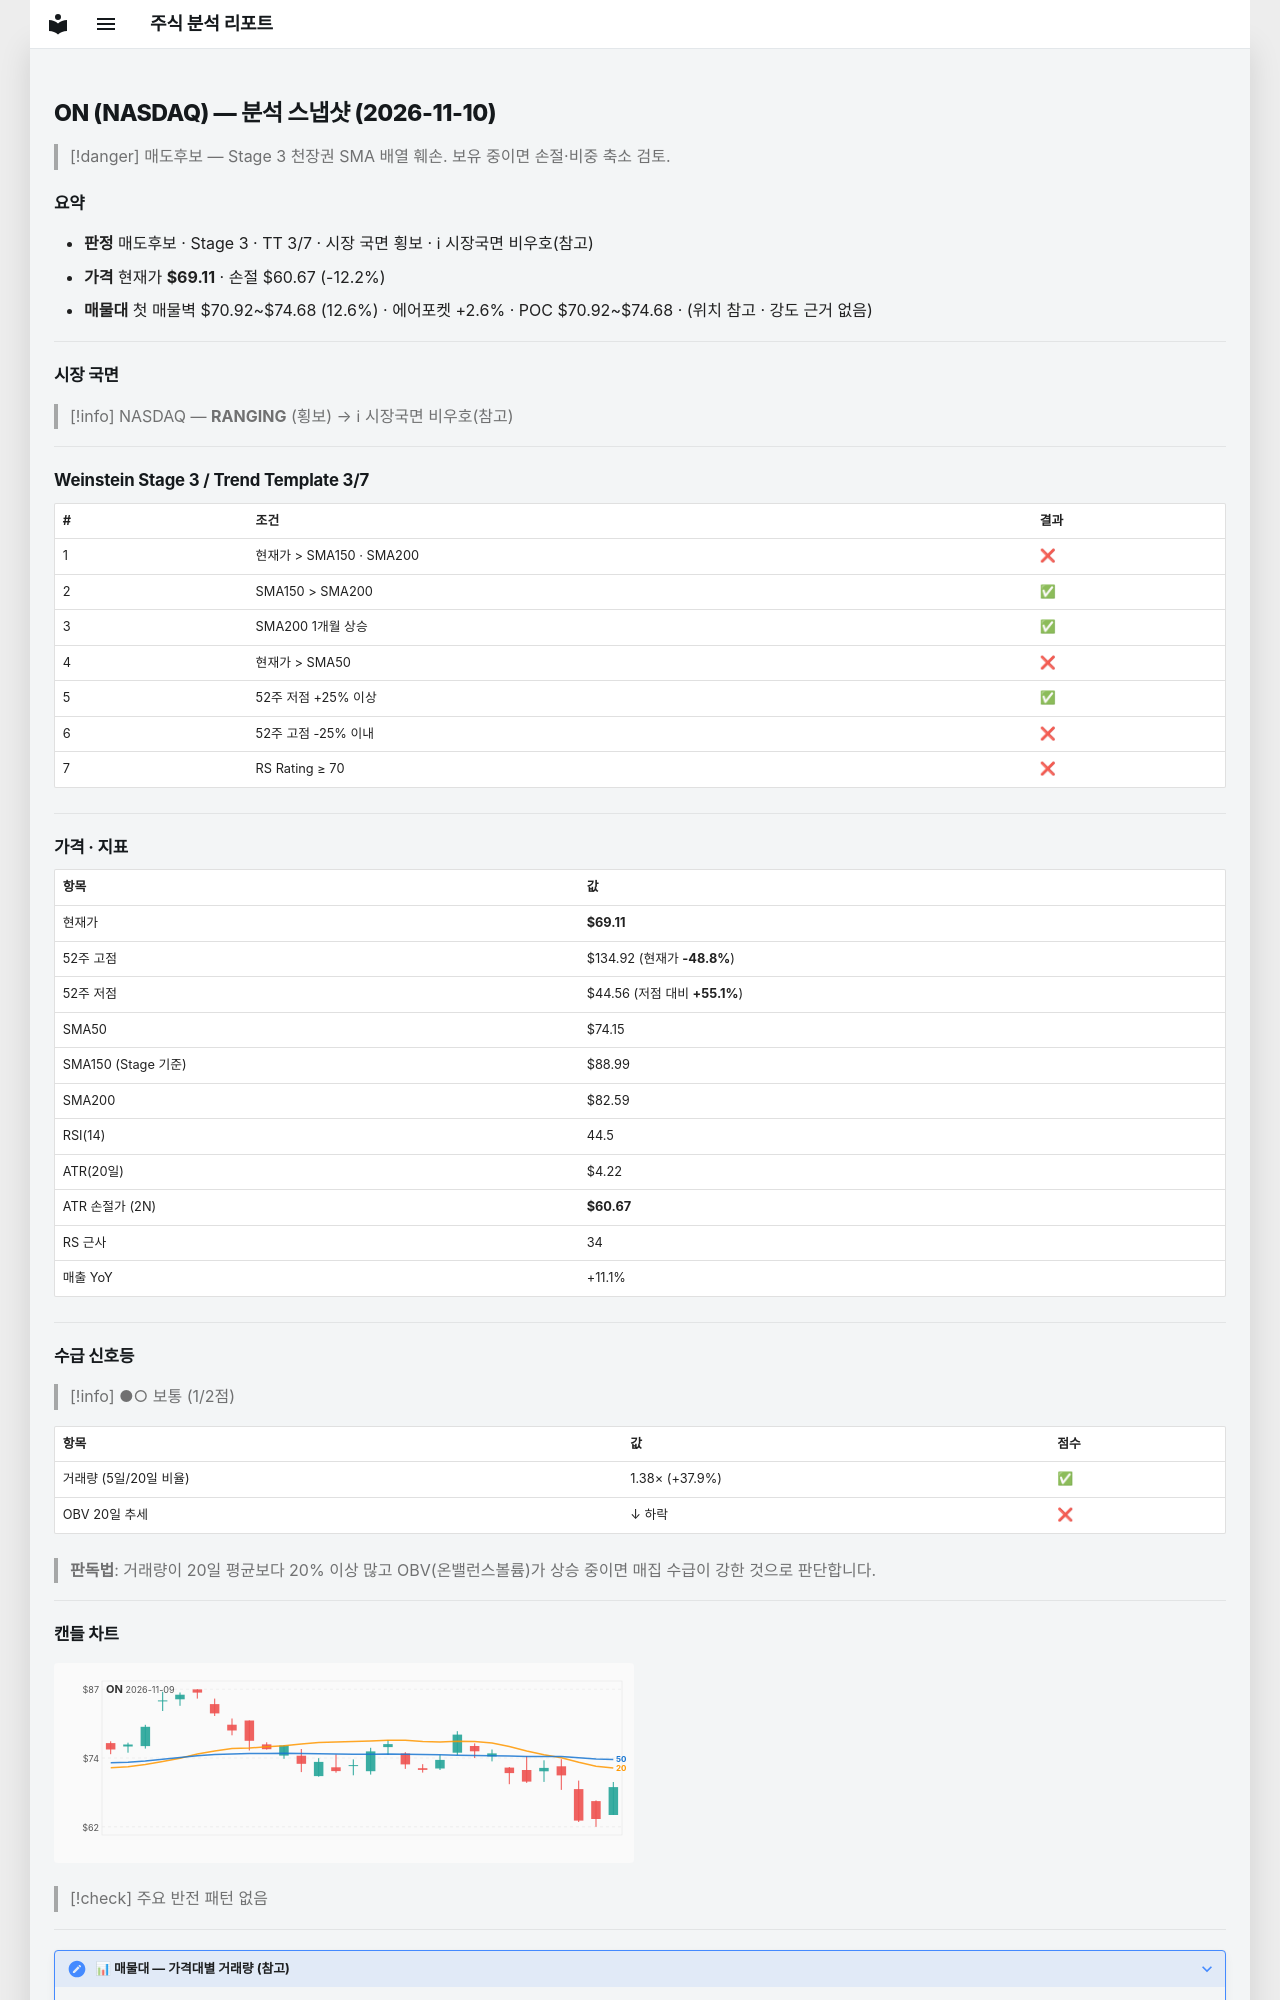

repository: soloandco/stock-reports · page: snapshots/ON-2026-11-10/index.html · generator: mkdocs

---
type: analysis-snapshot
title: ON 분석 스냅샷
ticker: ON
market: NASDAQ
created: 2026-11-10
updated: 2026-11-10
bar-date: 2026-11-09
verdict: 매도후보
real-rr: 7.80
sma50-gap-pct: -6.8
weekly-position: 저항대아래
weekly-overhead-price: 134.92
weekly-overhead-pct: 95.2
stage: 3
trend-template-score: 3
tt-max: 7
ma-set: sma-50-150-200
price: 69.11000061035156
stop-price: 60.673564311582496
market-regime: RANGING
supply-demand-score: 1/2
supply-demand-label: 보통
status: tracking
tags:
  - stock-agent
  - watchlist
  - ON
  - analysis
related:
  - "[[analysis-template]]"
---

# ON (NASDAQ) — 분석 스냅샷 (2026-11-10)

> [!danger] 매도후보 — Stage 3 천장권
> SMA 배열 훼손. 보유 중이면 손절·비중 축소 검토.

## 요약

- **판정** 매도후보 · Stage 3 · TT 3/7 · 시장 국면 횡보 · ℹ 시장국면 비우호(참고)
- **가격** 현재가 **$69.11** · 손절 $60.67 (-12.2%)
- **매물대** 첫 매물벽 $70.92~$74.68 (12.6%) · 에어포켓 +2.6% · POC $70.92~$74.68 · (위치 참고 · 강도 근거 없음)

---

## 시장 국면

> [!info] NASDAQ — **RANGING** (횡보) → ℹ 시장국면 비우호(참고)

---

## Weinstein Stage 3 / Trend Template 3/7

| # | 조건 | 결과 |
|---|------|------|
| 1 | 현재가 > SMA150 · SMA200 | ❌ |
| 2 | SMA150 > SMA200 | ✅ |
| 3 | SMA200 1개월 상승 | ✅ |
| 4 | 현재가 > SMA50 | ❌ |
| 5 | 52주 저점 +25% 이상 | ✅ |
| 6 | 52주 고점 -25% 이내 | ❌ |
| 7 | RS Rating ≥ 70 | ❌ |

---

## 가격 · 지표

| 항목 | 값 |
|------|---|
| 현재가 | **$69.11** |
| 52주 고점 | $134.92 (현재가 **-48.8%**) |
| 52주 저점 | $44.56 (저점 대비 **+55.1%**) |
| SMA50 | $74.15 |
| SMA150 (Stage 기준) | $88.99 |
| SMA200 | $82.59 |
| RSI(14) | 44.5 |
| ATR(20일) | $4.22 |
| ATR 손절가 (2N) | **$60.67** |
| RS 근사 | 34 |
| 매출 YoY | +11.1% |

---
## 수급 신호등

> [!info] ●○ 보통 (1/2점)

| 항목 | 값 | 점수 |
|------|------|------|
| 거래량 (5일/20일 비율) | 1.38× (+37.9%) | ✅ |
| OBV 20일 추세 | ↓ 하락 | ❌ |

> **판독법**: 거래량이 20일 평균보다 20% 이상 많고 OBV(온밸런스볼륨)가 상승 중이면 매집 수급이 강한 것으로 판단합니다.

---
